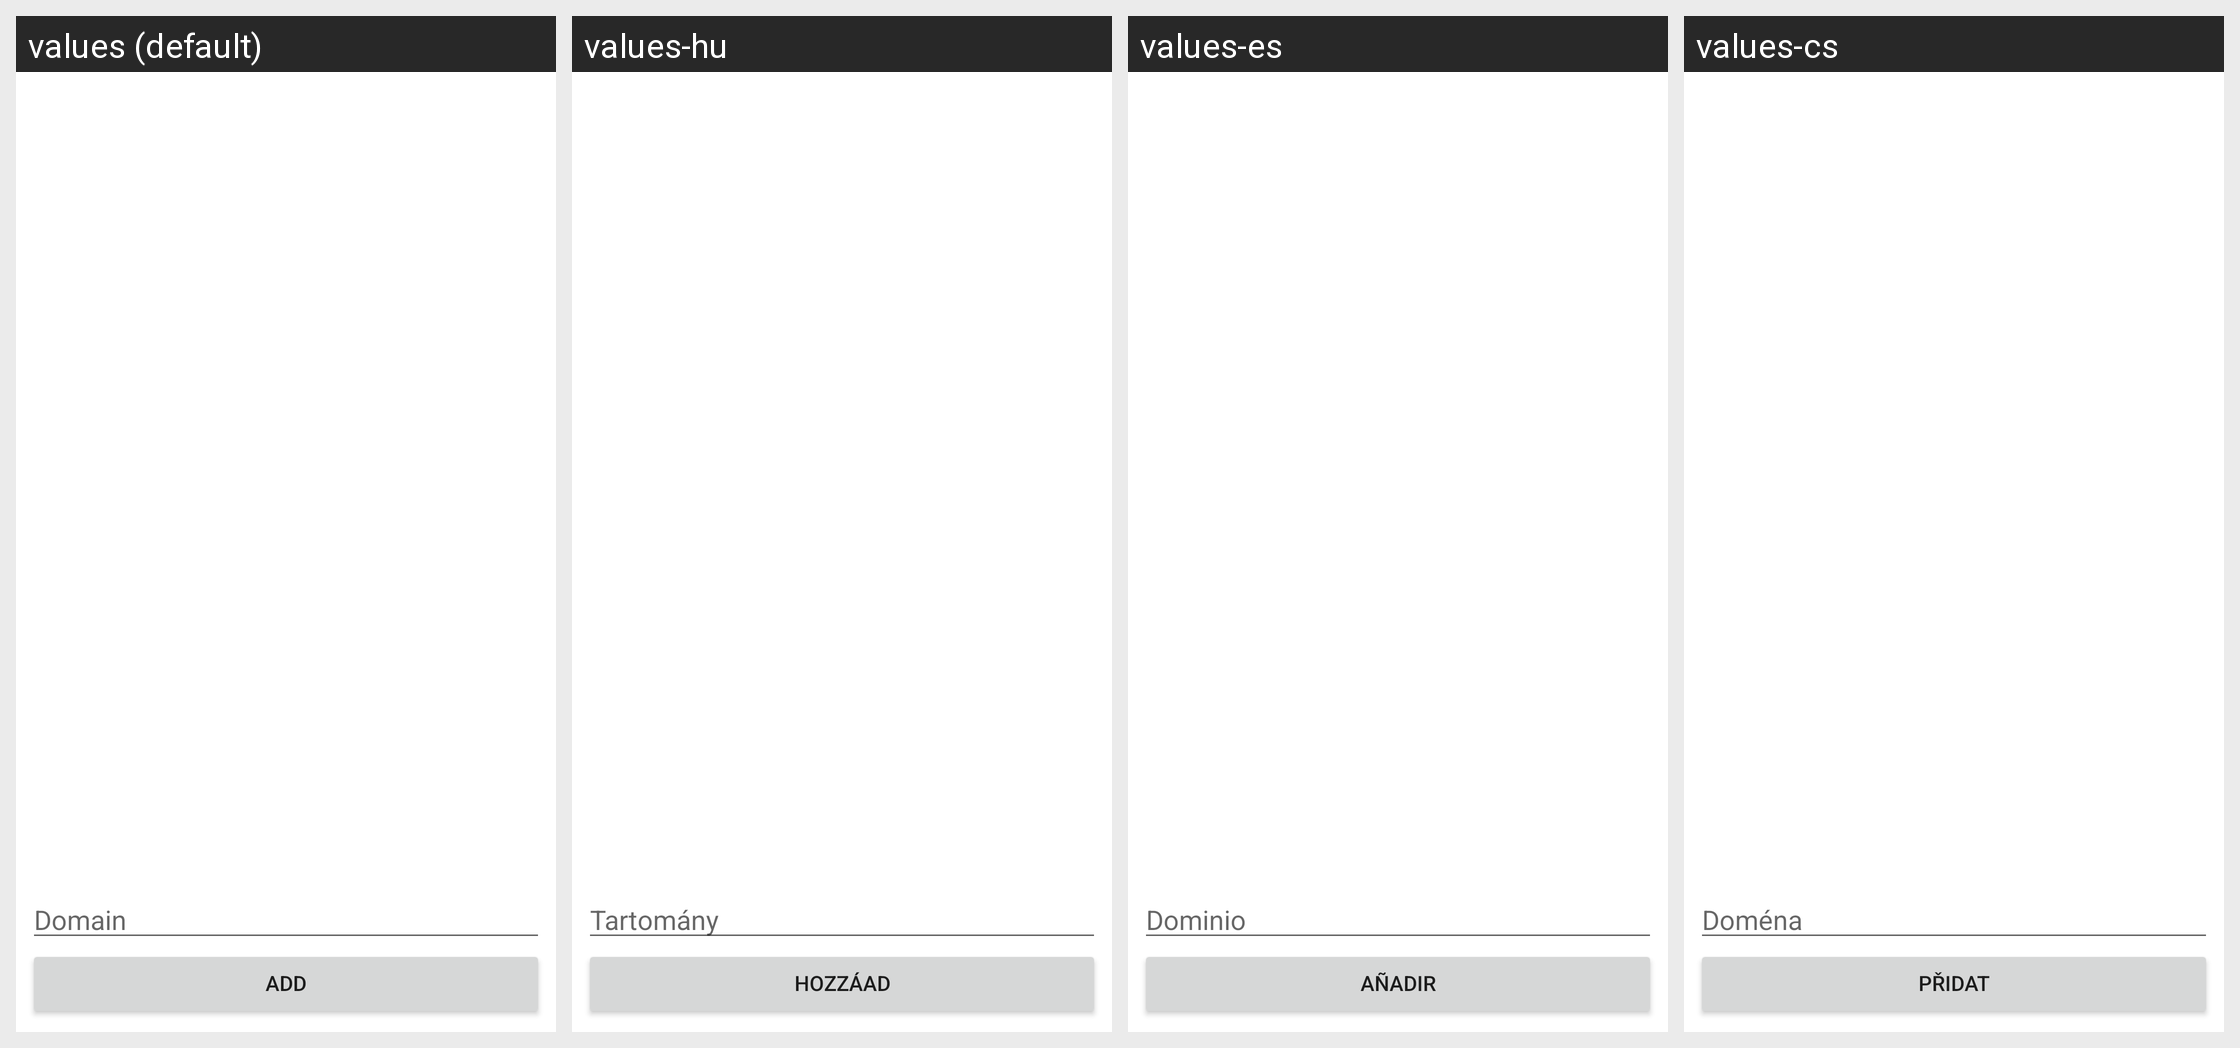

For this localized Android screen grid, give each drawn string resource with its value in every locale shown.
Android screen res/layout/libbrs_fragment_profile_list.xml rendered under 4 locales, left to right: values (default), values-hu, values-es, values-cs. Device: Nexus 5 (rendered at 1080×1920; each locale shown at half size, 540×960, under a caption strip naming it); theme Theme.MaterialComponents.DayNight.NoActionBar.
Other locales in the repository, not shown: values-ar, values-ca, values-de, values-el, values-en, values-fa, values-fr, values-he, values-id, values-it, values-ja, values-nl, values-no, values-pl, values-pt, values-ro, values-ru, values-sr, values-sv, values-tr, values-uk, values-vi, values-zh-rCN.
Strings drawn on this screen, with the default value and each locale's value (text and hints the layout hard-codes, and strings that could not be matched under every locale, appear in the picture but are not listed):

libbrs_whitelist_edit_hint
  values: Domain
  values-hu: Tartomány
  values-es: Dominio
  values-cs: Doména

libbrs_whitelist_add
  values: Add
  values-hu: Hozzáad
  values-es: Añadir
  values-cs: Přidat
